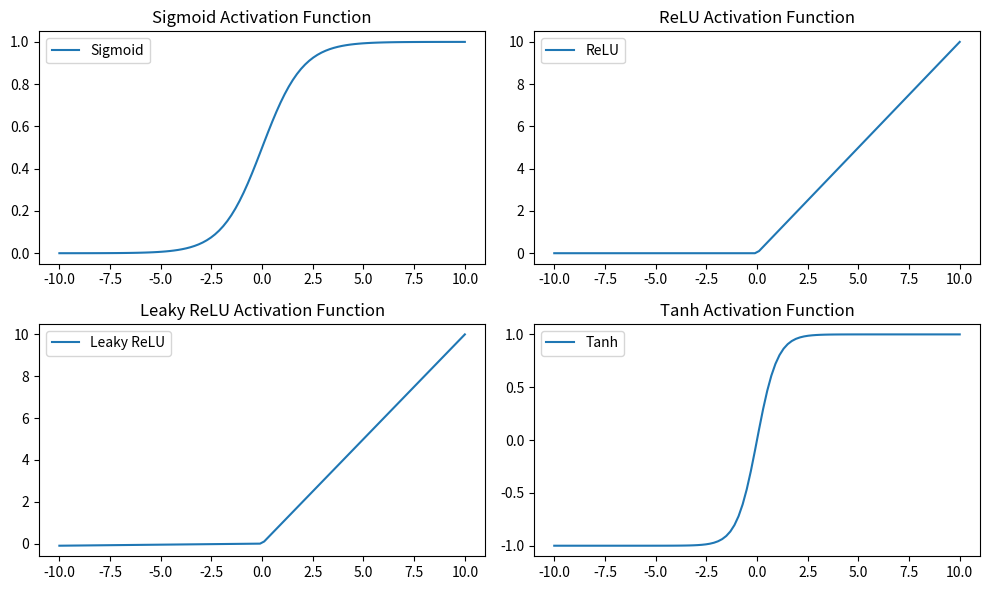

Recreate this plot in Python.
import numpy as np
import matplotlib.pyplot as plt

# Activation functions
def sigmoid(x):
    return 1 / (1 + np.exp(-x))

def relu(x):
    return np.maximum(0, x)

def leaky_relu(x, alpha=0.01):
    return np.where(x > 0, x, alpha * x)

def tanh(x):
    return np.tanh(x)

# Generating data
x = np.linspace(-10, 10, 100)
y_sigmoid = sigmoid(x)
y_relu = relu(x)
y_leaky_relu = leaky_relu(x)
y_tanh = tanh(x)

# Plotting
plt.figure(figsize=(10, 6))

plt.subplot(2, 2, 1)
plt.plot(x, y_sigmoid, label='Sigmoid')
plt.title('Sigmoid Activation Function')
plt.legend()

plt.subplot(2, 2, 2)
plt.plot(x, y_relu, label='ReLU')
plt.title('ReLU Activation Function')
plt.legend()

plt.subplot(2, 2, 3)
plt.plot(x, y_leaky_relu, label='Leaky ReLU')
plt.title('Leaky ReLU Activation Function')
plt.legend()

plt.subplot(2, 2, 4)
plt.plot(x, y_tanh, label='Tanh')
plt.title('Tanh Activation Function')
plt.legend()

plt.tight_layout()

plt.show()
